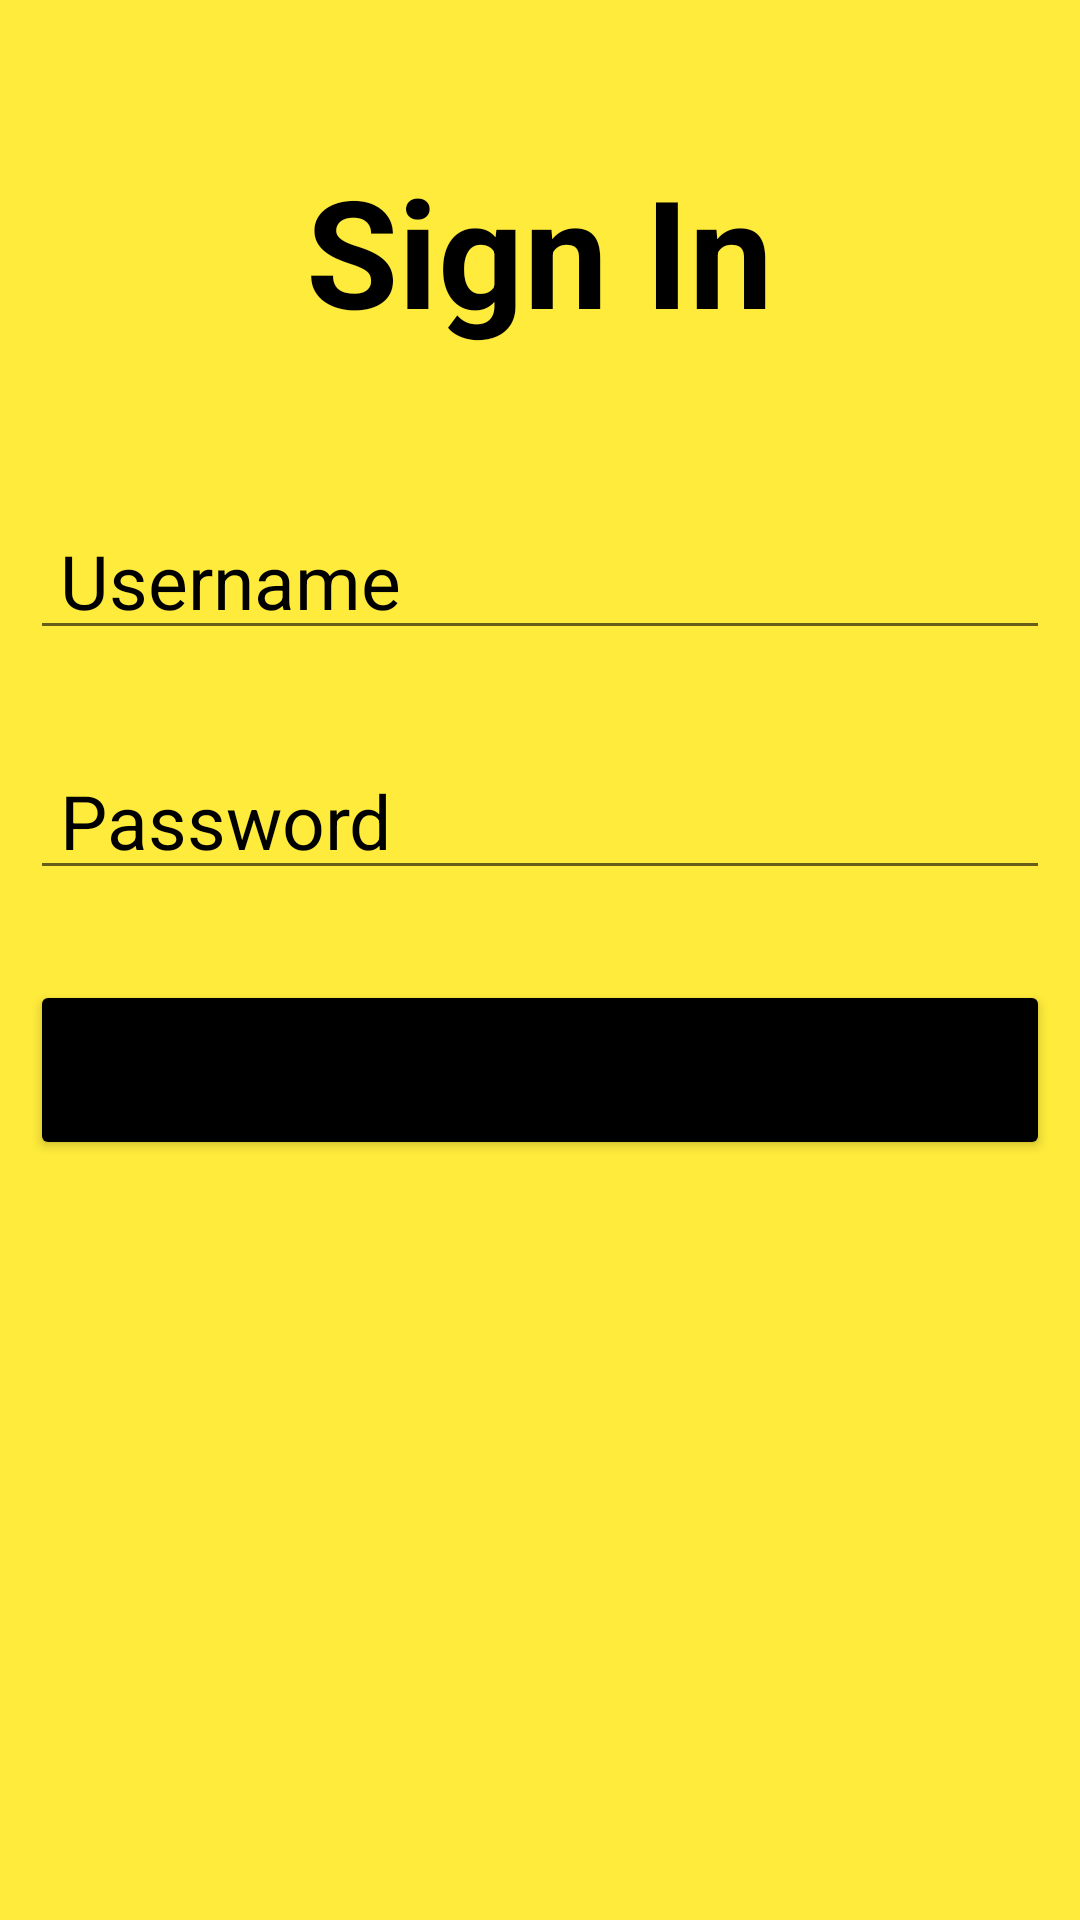

Produce the Android XML layout that renders to this screen, including the resource entries it uses.
<!-- AndroidManifest.xml: application theme Theme.MyApplicationProject -->
<!-- res/layout/activity_login.xml -->
<?xml version="1.0" encoding="utf-8"?>
<LinearLayout xmlns:android="http://schemas.android.com/apk/res/android"
    xmlns:app="http://schemas.android.com/apk/res-auto"
    xmlns:tools="http://schemas.android.com/tools"
    android:layout_width="match_parent"
    android:padding="10dp"
    android:background="#FFEB3B"
    android:orientation="vertical"
    android:layout_height="match_parent"
    tools:context=".LoginActivity">

    <TextView
        android:layout_width="wrap_content"
        android:layout_height="wrap_content"
        android:layout_gravity="center_horizontal"
        android:text="Sign In"
        android:layout_marginTop="40dp"
        android:layout_marginBottom="50dp"
        android:textColor="@color/black"
        android:textSize="50dp"
        android:textStyle="bold" />

    <EditText
        android:id="@+id/username1"
        android:layout_width="match_parent"
        android:layout_height="50dp"
        android:hint="Username"
        android:textColorHint="@color/black"
        android:textSize="25dp"

        android:layout_marginBottom="30dp"
        android:padding="10dp"
        android:textColor="@color/white"

        android:paddingLeft="20dp"/>

    <EditText
        android:id="@+id/password1"
        android:layout_width="match_parent"
        android:layout_height="50dp"
        android:hint="Password"
        android:textColorHint="@color/black"
        android:textSize="25dp"

        android:layout_marginBottom="30dp"
        android:padding="10dp"
        android:textColor="@color/white"
        android:paddingLeft="20dp"/>

    <Button
        android:layout_width="match_parent"
        android:layout_height="60dp"
        android:id="@+id/signin1"
        android:text="Sign in"
        android:textSize="20dp"
        android:backgroundTint="@color/black"
        android:layout_marginBottom="30dp" />


</LinearLayout>
<!-- resources referenced by this layout -->
<resources>
  <style name="Theme.MyApplicationProject" parent="Theme.MaterialComponents.DayNight.NoActionBar">
          
          <item name="colorPrimary">@color/purple_500</item>
          <item name="colorPrimaryVariant">@color/purple_700</item>
          <item name="colorOnPrimary">@color/white</item>
          
          <item name="colorSecondary">@color/teal_200</item>
          <item name="colorSecondaryVariant">@color/teal_700</item>
          <item name="colorOnSecondary">@color/black</item>
          
          <item name="android:statusBarColor">?attr/colorPrimaryVariant</item>
          
      </style>
  <!-- not gathered from this repository: default colours our renderer supplied (Android Studio template values) -->
  <color name="purple_500">#FF6200EE</color>
  <color name="purple_700">#FF3700B3</color>
  <color name="teal_200">#FF03DAC5</color>
  <color name="teal_700">#FF018786</color>
  <color name="black">#FF000000</color>
  <color name="white">#FFFFFFFF</color>
</resources>
